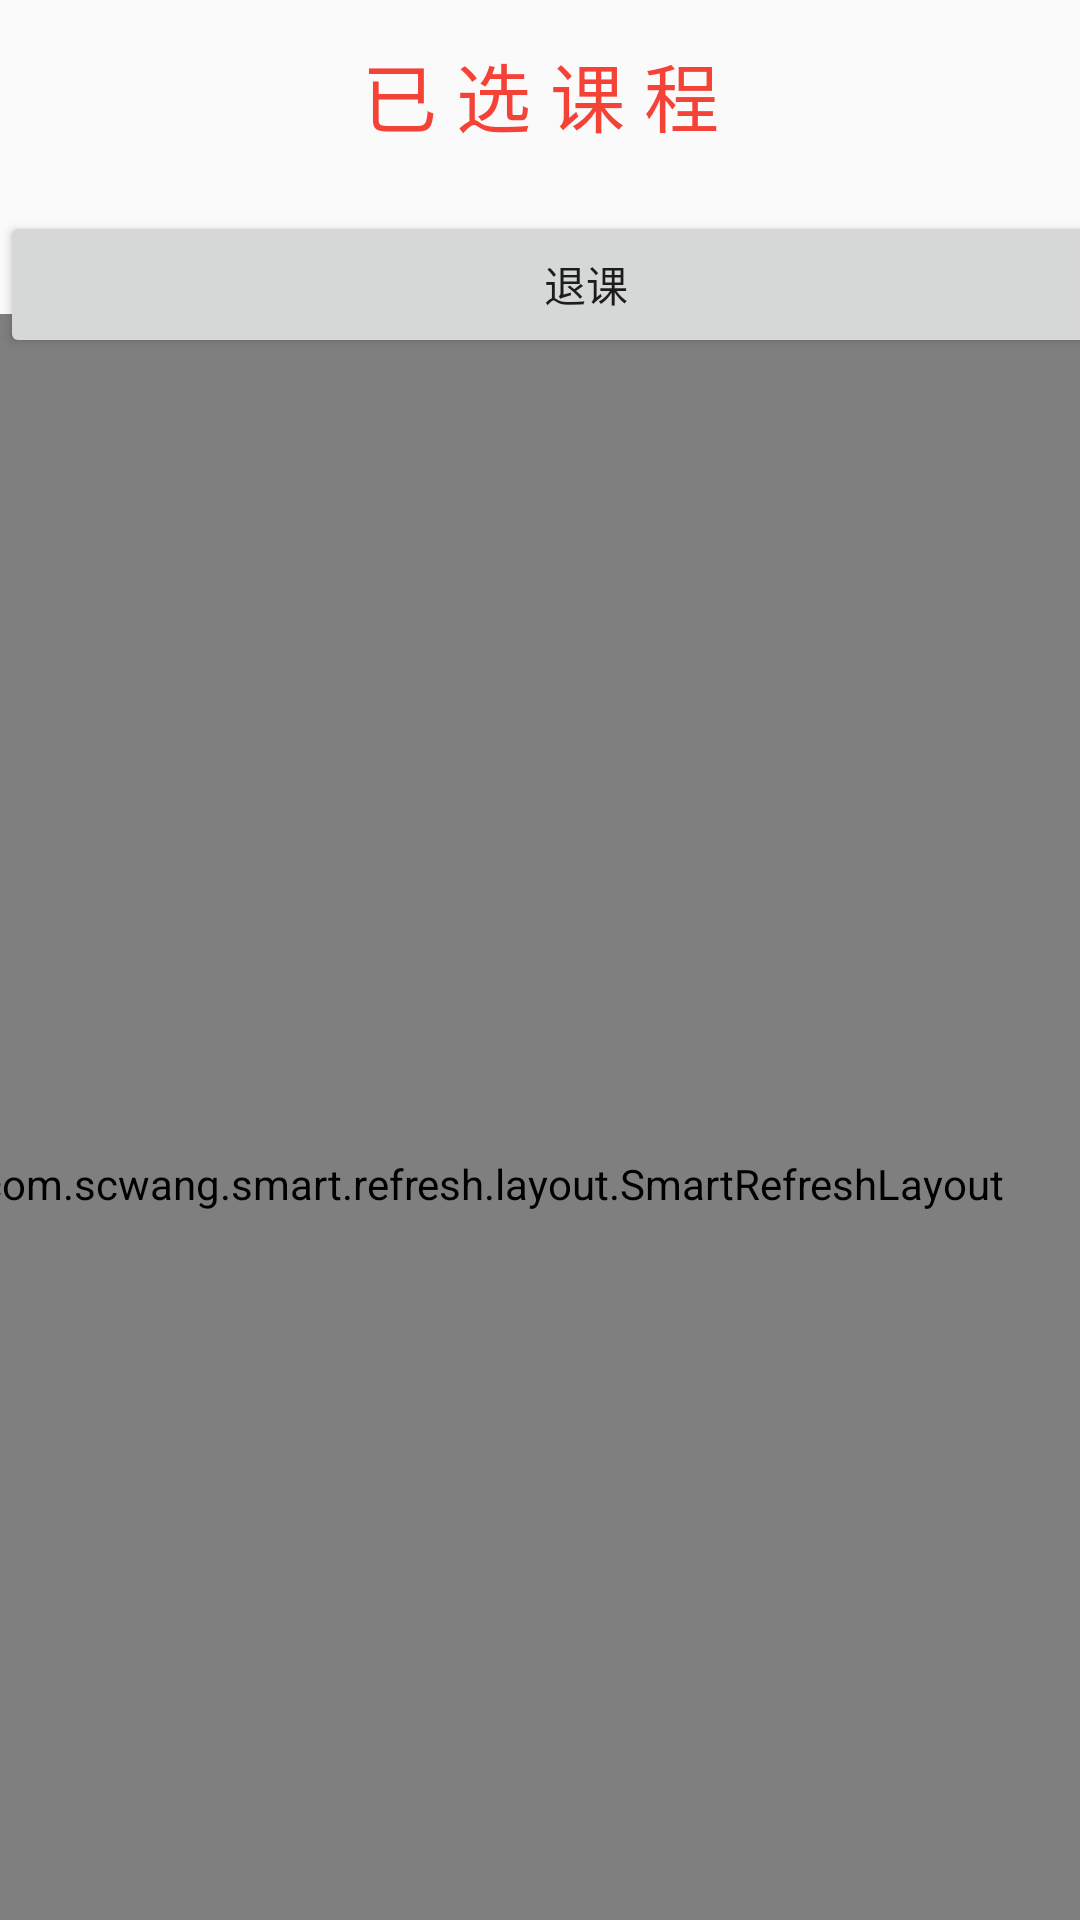

This screen was rendered from an Android layout file. Write that file and the resources it references.
<!-- AndroidManifest.xml: application theme AppTheme -->
<!-- res/layout/activity_student_cancel.xml -->
<?xml version="1.0" encoding="utf-8"?>
<androidx.constraintlayout.widget.ConstraintLayout xmlns:android="http://schemas.android.com/apk/res/android"
    xmlns:app="http://schemas.android.com/apk/res-auto"
    xmlns:tools="http://schemas.android.com/tools"
    android:layout_width="match_parent"
    android:layout_height="match_parent"
    tools:context=".ui.Student_cancel">

    <TextView
        android:id="@+id/textView7"
        android:layout_width="wrap_content"
        android:layout_height="wrap_content"
        android:text="已 选 课 程"
        android:textColor="#F44336"
        android:textSize="25dp"
        app:layout_constraintBottom_toBottomOf="parent"
        app:layout_constraintEnd_toEndOf="parent"
        app:layout_constraintStart_toStartOf="parent"
        app:layout_constraintTop_toTopOf="parent"
        app:layout_constraintVertical_bias="0.022" />

    <Button
        android:id="@+id/button7"
        android:layout_width="391dp"
        android:layout_height="49dp"
        android:text="退课"
        android:onClick="multiCancel"
        app:layout_constraintBottom_toBottomOf="parent"
        app:layout_constraintEnd_toEndOf="parent"
        app:layout_constraintHorizontal_bias="0.0"
        app:layout_constraintStart_toStartOf="parent"
        app:layout_constraintTop_toTopOf="parent"
        app:layout_constraintVertical_bias="0.119" />

    <com.scwang.smart.refresh.layout.SmartRefreshLayout
        android:id="@+id/smart_refresh"
        android:layout_width="393dp"
        android:layout_height="580dp"
        android:layout_marginTop="177dp"
        android:layout_marginBottom="28dp"
        app:layout_constraintBottom_toBottomOf="parent"
        app:layout_constraintEnd_toEndOf="parent"
        app:layout_constraintHorizontal_bias="1.0"
        app:layout_constraintStart_toStartOf="parent"
        app:layout_constraintTop_toTopOf="parent">

        <ListView
            android:id="@+id/course_list"
            android:layout_width="match_parent"
            android:layout_height="match_parent"
            app:layout_constraintBottom_toBottomOf="parent"
            app:layout_constraintEnd_toEndOf="parent"
            app:layout_constraintStart_toStartOf="parent"
            app:layout_constraintTop_toTopOf="parent" />

        <com.scwang.smart.refresh.footer.BallPulseFooter
            android:layout_width="match_parent"
            android:layout_height="wrap_content" />

        <com.scwang.smart.refresh.header.BezierRadarHeader
            android:layout_width="match_parent"
            android:layout_height="wrap_content" />
    </com.scwang.smart.refresh.layout.SmartRefreshLayout>

</androidx.constraintlayout.widget.ConstraintLayout>
<!-- resources referenced by this layout -->
<resources>
  <style name="AppTheme" parent="Theme.AppCompat.Light.DarkActionBar">
          
          <item name="colorPrimary">@color/colorPrimary</item>
          <item name="colorPrimaryDark">@color/colorPrimaryDark</item>
          <item name="colorAccent">@color/colorAccent</item>
      </style>
  <!-- not gathered from this repository: default colours our renderer supplied (Android Studio template values) -->
  <color name="colorPrimary">#FF6200EE</color>
  <color name="colorPrimaryDark">#FF3700B3</color>
  <color name="colorAccent">#FF03DAC5</color>
</resources>
